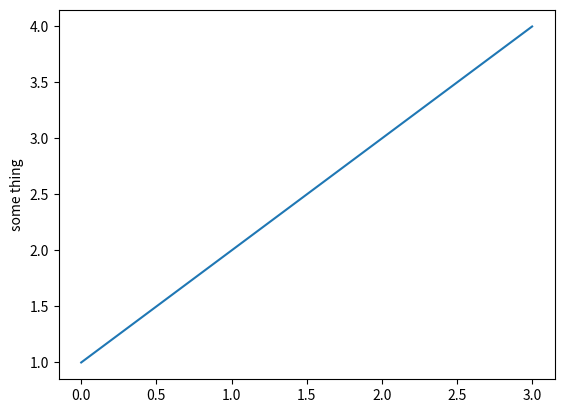

The matplotlib source for this figure:
import matplotlib.pyplot as plt
plt.plot([1,2,3,4])
plt.ylabel('some thing')
plt.show()